6-way image classification set "Datasets" from GitHub (Bangkit-JKT2-D/fruits-fresh-rotten-classification); label vocabulary: fresh apples, fresh banana, fresh oranges, rotten apples, rotten banana, rotten oranges.

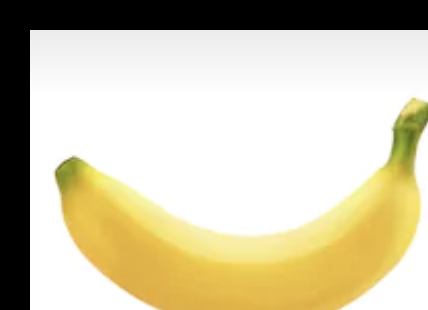
Label: fresh banana

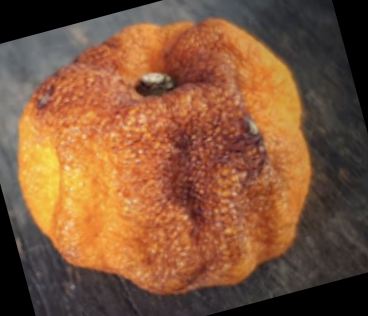
Label: rotten oranges

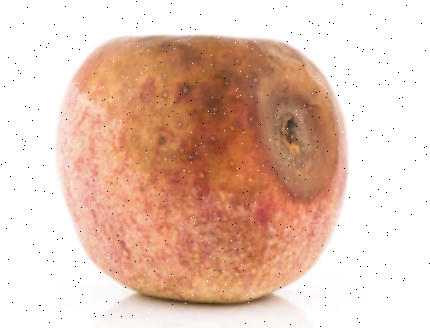
Label: rotten apples

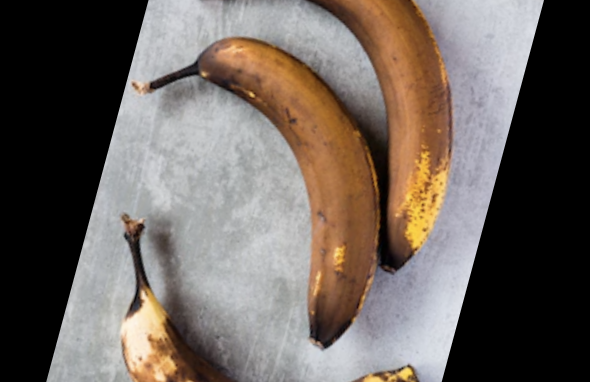
Label: rotten banana

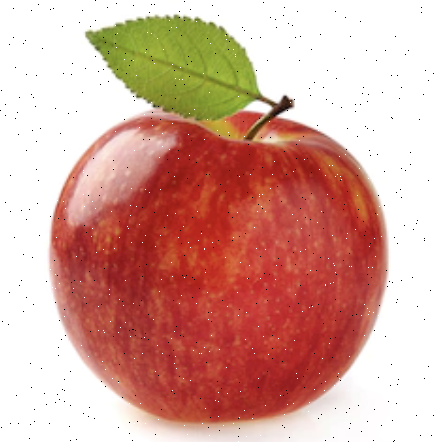
Label: fresh apples

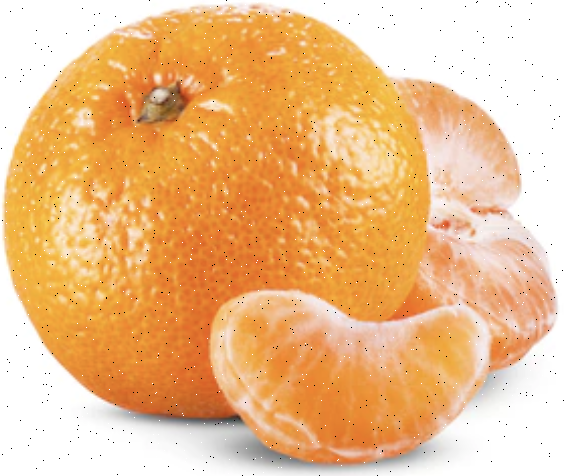
Label: fresh oranges
